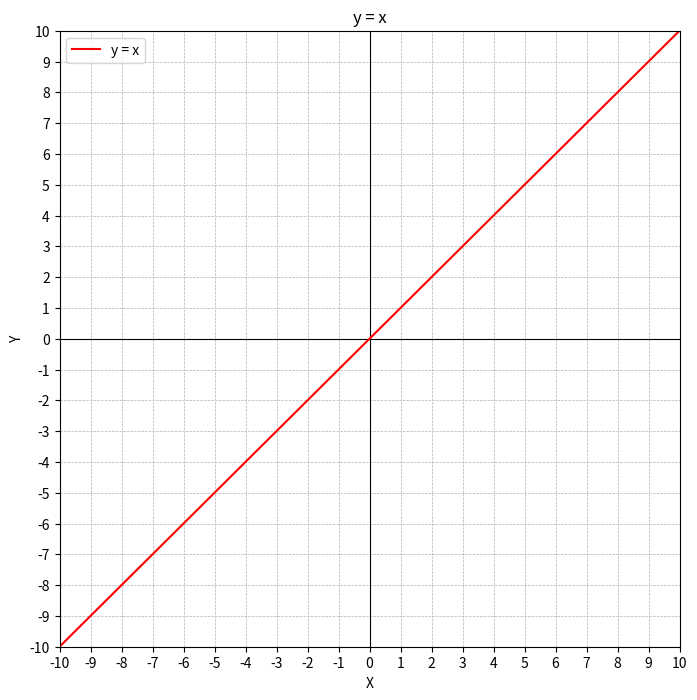

The script that saved this image:
import matplotlib.pyplot as plt
import numpy as np

def create_plot(f, fx, x_min, x_max, y_min, y_max):
    # Setting range
    ax.set_xlim(x_min, x_max)
    ax.set_ylim(y_min, y_max)

    # Draw line X and Y
    ax.axhline(0, color='black', linewidth=0.8)  # X (horizontal)
    ax.axvline(0, color='black', linewidth=0.8)  # Y (vertical)

    # Add grid
    ax.grid(True, which='both', linestyle='--', linewidth=0.5)

    # Setting ticks
    ax.set_xticks(range(x_min, x_max + 1))
    ax.set_yticks(range(y_min, y_max + 1))

    # Add label
    ax.set_xlabel('X')
    ax.set_ylabel('Y')

    x = np.linspace(x_min, x_max, 400)
    y = f(x)
    ax.plot(x, y, color='red', label=fx)
    ax.legend()

min_x = -10
max_x = 10
min_y = -10
max_y = 10

label = 'y = x'
fig, ax = plt.subplots(figsize=(8, 8))  # Make figure dan axis

# Create Plot
create_plot(
    lambda x: x,
    label,
    min_x,
    max_x,
    min_y,
    max_y
)

plt.title(label)                        # Title Graphic
plt.show()                              # Show